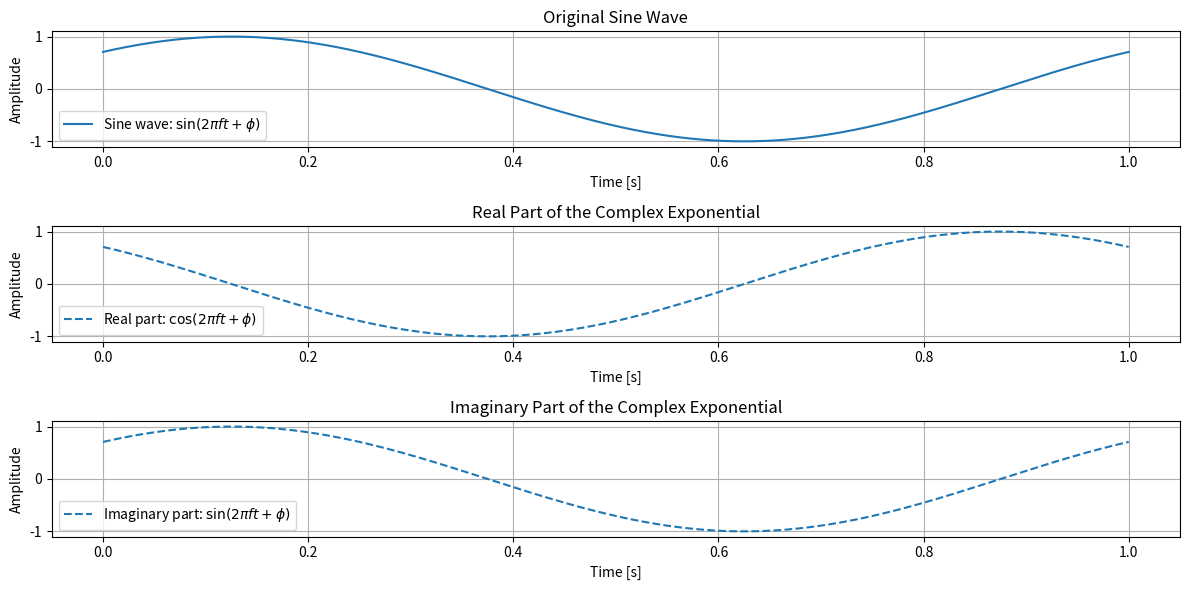

This chart was generated by the following Python code:
import numpy as np
import matplotlib.pyplot as plt

# Parameters
A = 1  # Amplitude
f = 1  # Frequency in Hz
omega = 2 * np.pi * f  # Angular frequency
phi = np.pi / 4  # Phase offset in radians
t = np.linspace(0, 1, 1000)  # Time array for 1 second, 1000 samples

# Phase theta
theta = omega * t + phi

# Original sine wave
x_t = A * np.sin(theta)

# Exponential form
z_t = A * np.exp(1j * theta)

# Real and imaginary parts
real_part = z_t.real
imag_part = z_t.imag

# Plotting
plt.figure(figsize=(12, 6))

plt.subplot(3, 1, 1)
plt.plot(t, x_t, label='Sine wave: $\\sin(2\\pi ft + \\phi)$')
plt.title('Original Sine Wave')
plt.xlabel('Time [s]')
plt.ylabel('Amplitude')
plt.legend()
plt.grid(True)

plt.subplot(3, 1, 2)
plt.plot(t, real_part, label='Real part: $\\cos(2\\pi ft + \\phi)$', linestyle='dashed')
plt.title('Real Part of the Complex Exponential')
plt.xlabel('Time [s]')
plt.ylabel('Amplitude')
plt.legend()
plt.grid(True)

plt.subplot(3, 1, 3)
plt.plot(t, imag_part, label='Imaginary part: $\\sin(2\\pi ft + \\phi)$', linestyle='dashed')
plt.title('Imaginary Part of the Complex Exponential')
plt.xlabel('Time [s]')
plt.ylabel('Amplitude')
plt.legend()
plt.grid(True)

plt.tight_layout()
plt.show()
